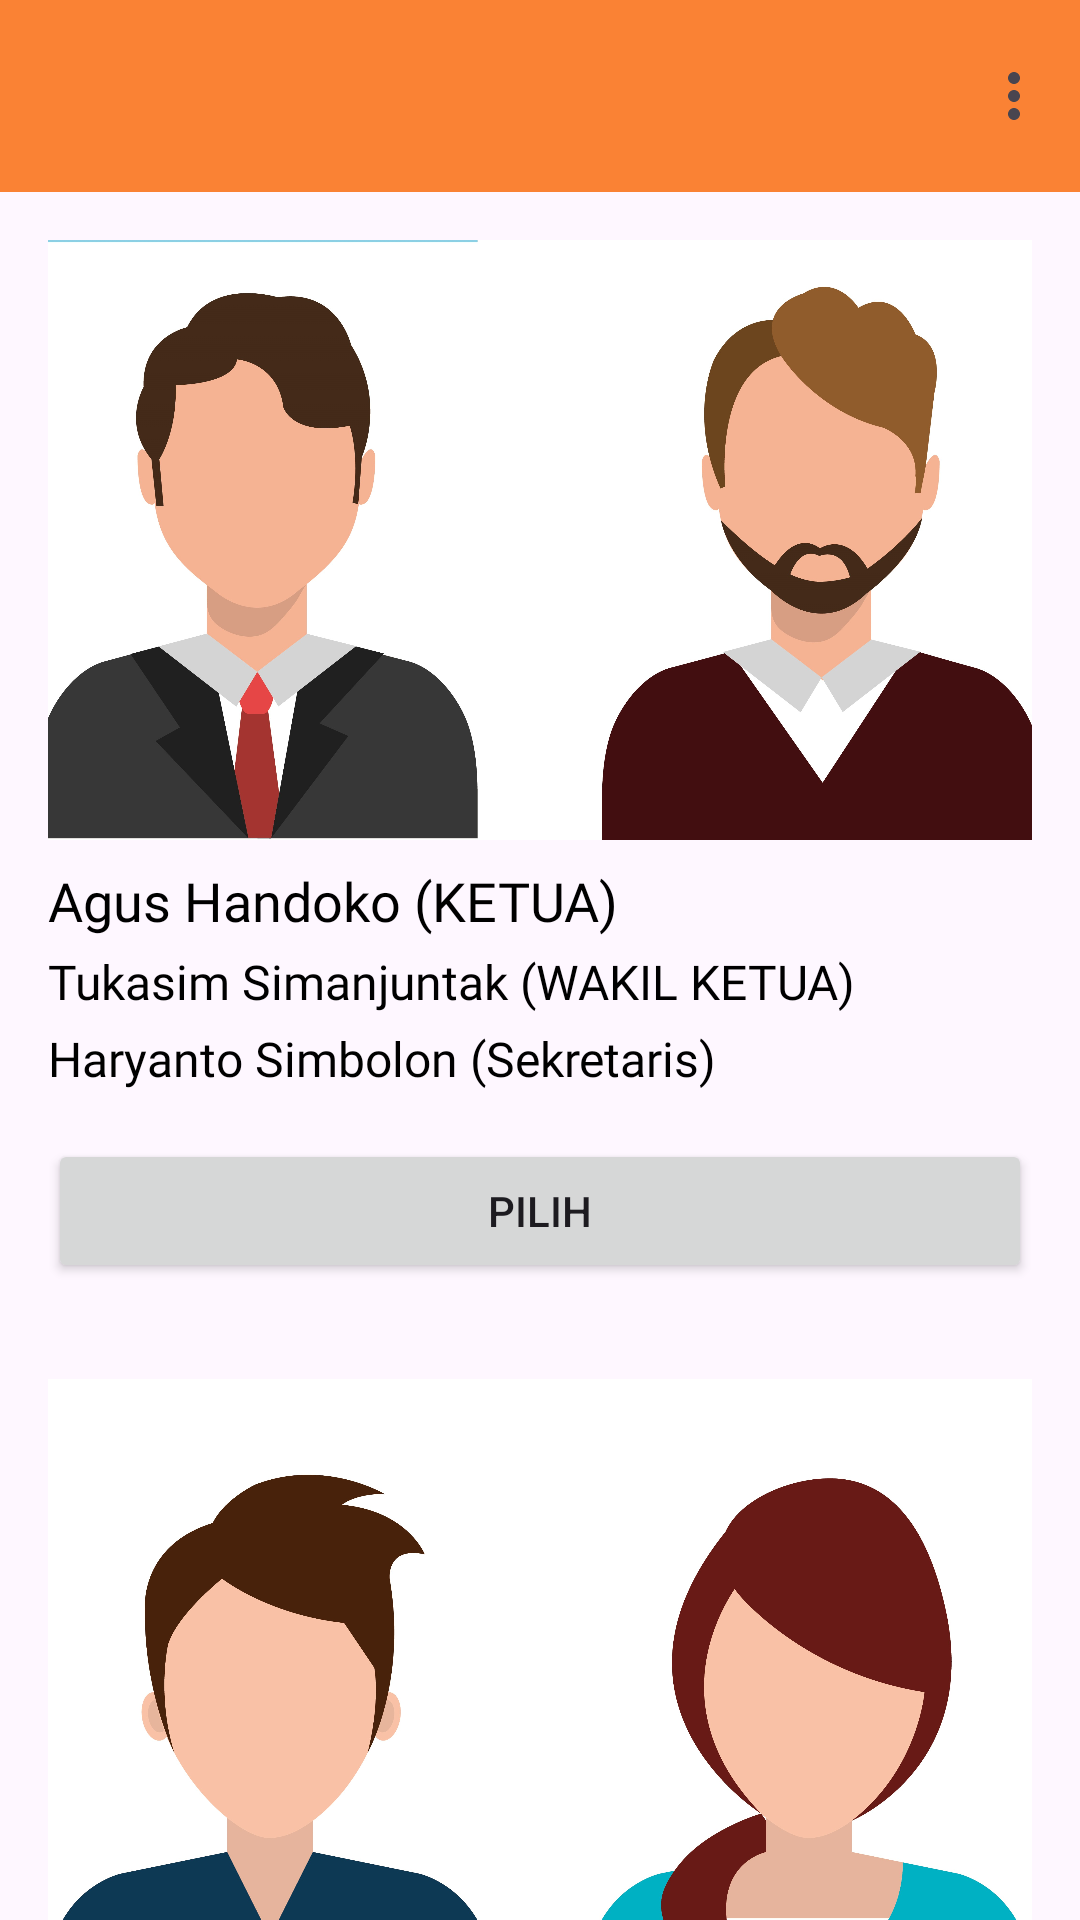

Layout XML and referenced resources for this Android screen:
<!-- AndroidManifest.xml: application theme Theme.Sicfo -->
<!-- res/layout/activity_voting.xml -->
<?xml version="1.0" encoding="utf-8"?>
<androidx.core.widget.NestedScrollView
    xmlns:android="http://schemas.android.com/apk/res/android"
    xmlns:app="http://schemas.android.com/apk/res-auto"
    xmlns:tools="http://schemas.android.com/tools"
    android:layout_width="match_parent"
    android:layout_height="match_parent"
    tools:context=".ui.voting.detailVoting.VotingActivity">

    <androidx.constraintlayout.widget.ConstraintLayout
        android:layout_width="match_parent"
        android:layout_height="wrap_content">

        <com.google.android.material.appbar.AppBarLayout
            android:id="@+id/appBarLayout"
            android:layout_width="match_parent"
            android:layout_height="wrap_content"
            android:background="@color/orange"
            app:layout_constraintEnd_toEndOf="parent"
            app:layout_constraintStart_toStartOf="parent"
            app:layout_constraintTop_toTopOf="parent">

            <com.google.android.material.appbar.MaterialToolbar
                android:id="@+id/appBar"
                android:layout_width="match_parent"
                android:layout_height="?attr/actionBarSize"
                android:background="#00000000"
                app:menu="@menu/menu_total_voting"
                app:titleTextColor="@color/white"/>

        </com.google.android.material.appbar.AppBarLayout>

    
        <LinearLayout
            android:id="@+id/item1Layout"
            android:layout_width="0dp"
            android:layout_height="wrap_content"
            android:orientation="vertical"
            android:padding="16dp"
            app:layout_constraintEnd_toEndOf="parent"
            app:layout_constraintStart_toStartOf="parent"
            app:layout_constraintTop_toBottomOf="@+id/appBarLayout">


            <ImageView
                android:id="@+id/imageView1"
                android:layout_width="match_parent"
                android:layout_height="200dp"
                android:scaleType="centerCrop"
                android:src="@drawable/nomor1" />

            
            <TextView
                android:id="@+id/namaKetua1"
                android:layout_width="wrap_content"
                android:layout_height="wrap_content"
                android:layout_marginTop="8dp"
                android:text="Agus Handoko (KETUA) "
                style="@style/textColorTitleOrganisasi"
                android:textSize="18sp" />

            
            <TextView
                android:id="@+id/namaWakilKetua1"
                android:layout_width="wrap_content"
                android:layout_height="wrap_content"
                android:layout_marginTop="4dp"
                android:text="Tukasim Simanjuntak (WAKIL KETUA)"
                style="@style/textColorTitleOrganizer"
                android:textSize="16sp" />

            
            <TextView
                android:id="@+id/namaSekretaris1"
                android:layout_width="wrap_content"
                android:layout_height="wrap_content"
                android:layout_marginTop="4dp"
                android:text="Haryanto Simbolon (Sekretaris)"
                style="@style/textColorTitleOrganizer"
                android:textSize="16sp" />

            
            <Button
                android:id="@+id/selectButton1"
                android:layout_width="match_parent"
                android:layout_height="wrap_content"
                android:layout_marginTop="16dp"
                android:text="Pilih"
                app:layout_constraintStart_toStartOf="@id/item1Layout" />

        </LinearLayout>

    
    <LinearLayout
        android:id="@+id/item2Layout"
        android:layout_width="0dp"
        android:layout_height="wrap_content"
        android:orientation="vertical"
        android:padding="16dp"
        app:layout_constraintStart_toStartOf="parent"
        app:layout_constraintEnd_toEndOf="parent"
        app:layout_constraintTop_toBottomOf="@id/item1Layout"
        app:layout_constraintBottom_toTopOf="@id/selectButton2">

        
        <ImageView
            android:id="@+id/imageView2"
            android:layout_width="match_parent"
            android:layout_height="200dp"
            android:src="@drawable/nomor2"
            android:scaleType="centerCrop"/>

        
        <TextView
            android:id="@+id/namaKetua2"
            android:layout_width="wrap_content"
            android:layout_height="wrap_content"
            android:text="Agus Handoko (KETUA) "
            android:textSize="18sp"
            android:textColor="@android:color/black"
            android:layout_marginTop="8dp"/>

        
        <TextView
            android:id="@+id/namaWakilKetua2"
            android:layout_width="wrap_content"
            android:layout_height="wrap_content"
            android:text="Yuzhong Sihombing (WAKIL KETUA)"
            android:textSize="16sp"
            style="@style/textColorTitleOrganizer"
            android:layout_marginTop="4dp"/>

        
        <TextView
            android:id="@+id/namaSekretaris2"
            android:layout_width="wrap_content"
            android:layout_height="wrap_content"
            android:text="Beatrix Situmorang (Sekretaris)"
            android:textSize="16sp"
            style="@style/textColorTitleOrganizer"
            android:layout_marginTop="4dp"/>

        
        <Button
            android:id="@+id/selectButton2"
            android:layout_width="match_parent"
            android:layout_height="wrap_content"
            android:text="Pilih"
            app:layout_constraintStart_toStartOf="@id/item2Layout"
            android:layout_marginTop="16dp"/>

    </LinearLayout>

    
    <LinearLayout
        android:id="@+id/item3Layout"
        android:layout_width="0dp"
        android:layout_height="wrap_content"
        android:orientation="vertical"
        android:padding="16dp"
        app:layout_constraintStart_toStartOf="parent"
        app:layout_constraintEnd_toEndOf="parent"
        app:layout_constraintTop_toBottomOf="@id/item2Layout"
        app:layout_constraintBottom_toTopOf="@id/selectButton3">

        
        <ImageView
            android:id="@+id/imageView3"
            android:layout_width="match_parent"
            android:layout_height="200dp"
            android:src="@drawable/nomor3"
            android:scaleType="centerCrop"/>

        
        <TextView
            android:id="@+id/namaKetua3"
            android:layout_width="wrap_content"
            android:layout_height="wrap_content"
            android:text="Budi Jeremi Purba (KETUA) "
            android:textSize="18sp"
            android:textColor="@android:color/black"
            android:layout_marginTop="8dp"/>

        
        <TextView
            android:id="@+id/namaWakilKetua3"
            android:layout_width="wrap_content"
            android:layout_height="wrap_content"
            android:text="Sangguan HumaHorbo (WAKIL KETUA)"
            android:textSize="16sp"
            style="@style/textColorTitleOrganizer"
            android:layout_marginTop="4dp"/>

        
        <TextView
            android:id="@+id/namaSekretaris3"
            android:layout_width="wrap_content"
            android:layout_height="wrap_content"
            android:text="Ireng Hitam  (Sekretaris)"
            android:textSize="16sp"
            style="@style/textColorTitleOrganizer"
            android:layout_marginTop="4dp"/>

        
        <Button
            android:id="@+id/selectButton3"
            android:layout_width="match_parent"
            android:layout_height="wrap_content"
            android:text="Pilih"
            app:layout_constraintStart_toStartOf="@id/item3Layout"
            android:layout_marginTop="16dp"/>

    </LinearLayout>
    </androidx.constraintlayout.widget.ConstraintLayout>
</androidx.core.widget.NestedScrollView>
<!-- resources referenced by this layout -->
<resources>
  <color name="orange">#FA8234</color>
  <color name="white">#FFFFFFFF</color>
  <!-- drawable nomor1: jpg bitmap (drawable, 346785 bytes) -->
  <!-- drawable nomor2: jpg bitmap (drawable, 343674 bytes) -->
  <!-- drawable nomor3: jpg bitmap (drawable, 337264 bytes) -->
  <style name="textColorTitleOrganisasi">
          <item name="android:fontFamily">@font/poppins_medium</item>
          <item name="android:textColor">@color/black</item>
      </style>
  <style name="textColorTitleOrganizer">
          <item name="android:fontFamily">@font/poppins_light</item>
          <item name="android:textColor">@color/black</item>
      </style>
  <style name="Theme.Sicfo" parent="Base.Theme.Sicfo" />
  <color name="black">#FF000000</color>
  <style name="Base.Theme.Sicfo" parent="Theme.Material3.DayNight.NoActionBar">
          <item name="colorPrimary">@color/orange</item>
      </style>
</resources>
